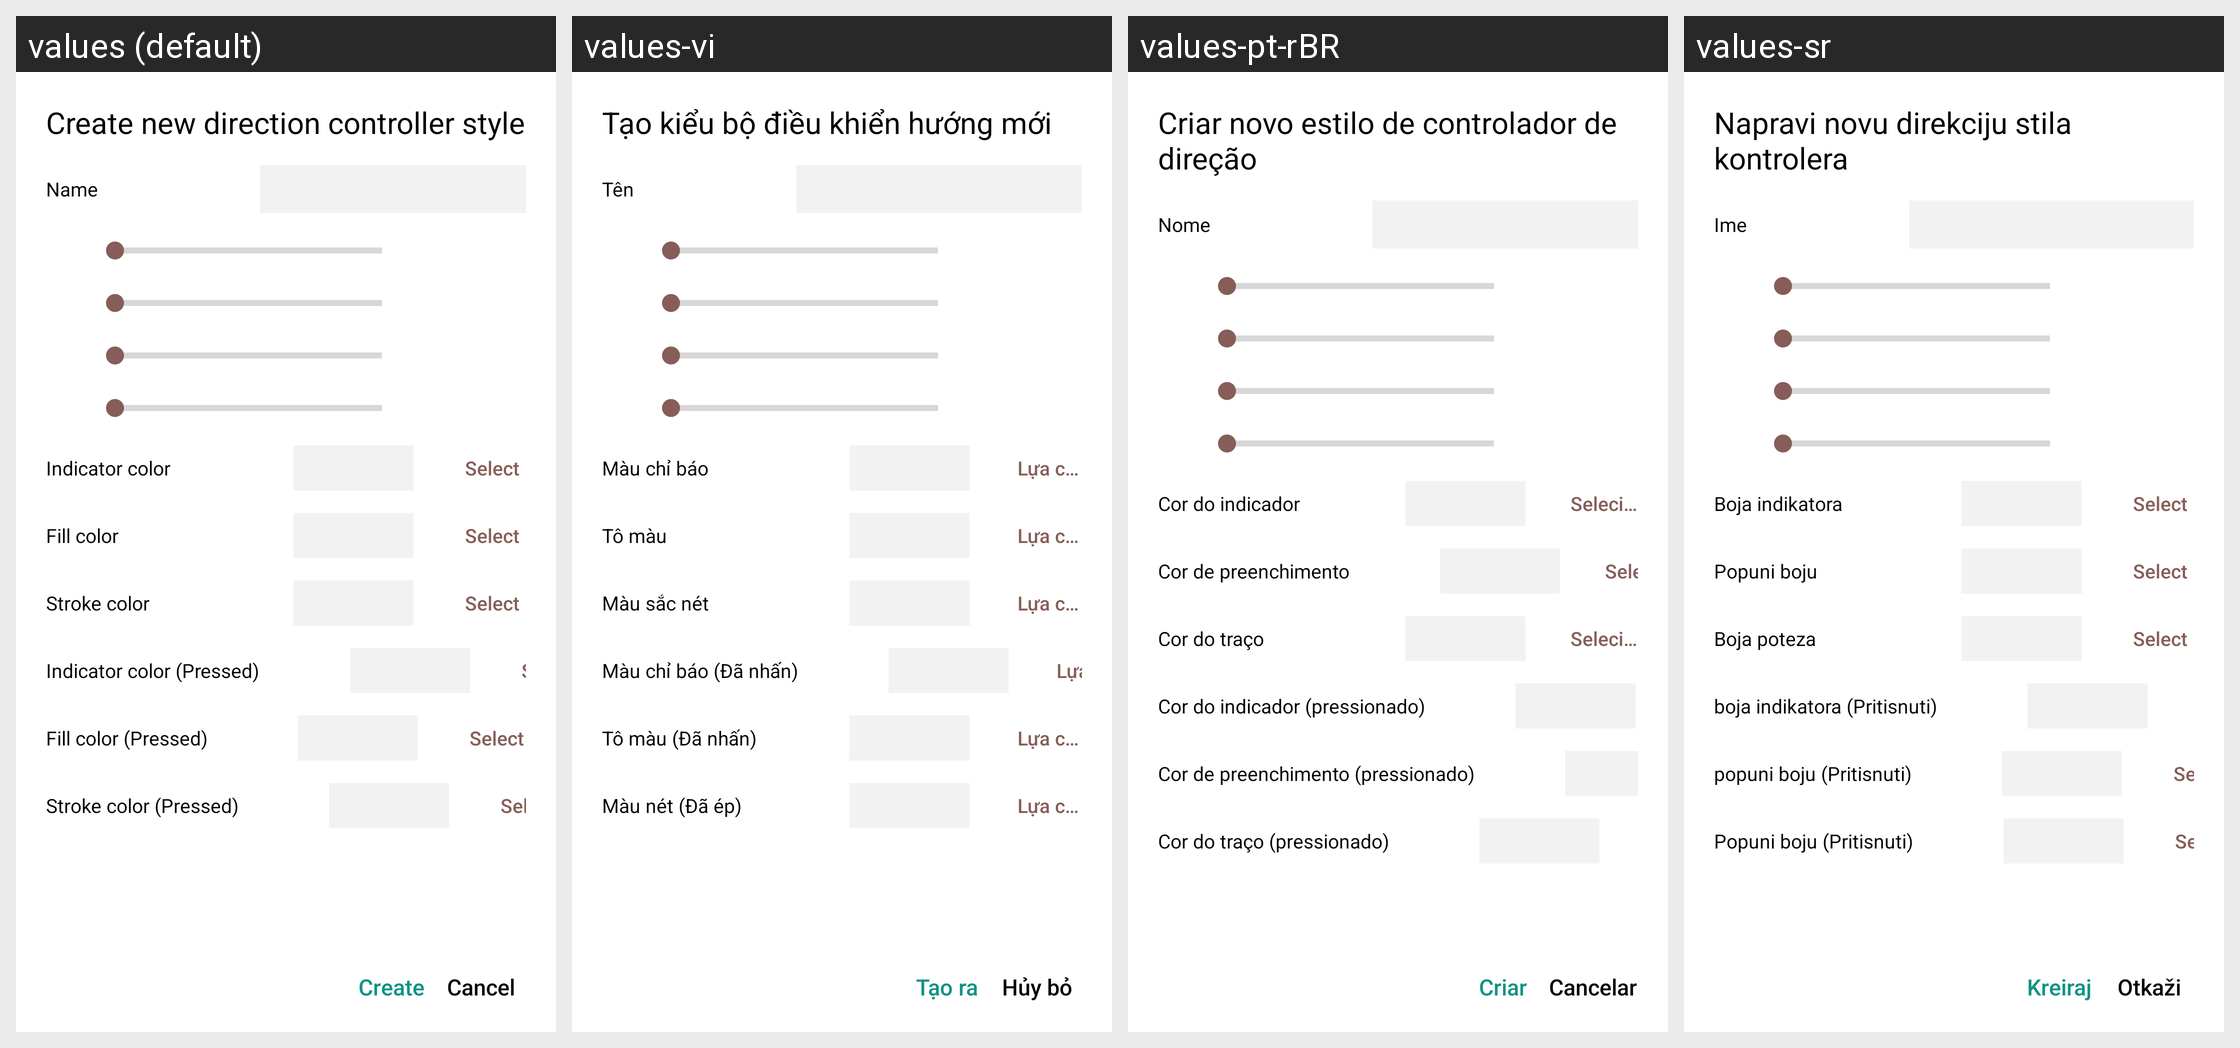

The Android screen above is rendered under several locales of the same app. Produce the string resources it draws, with the default and per-locale values.
Android screen res/layout/dialog_create_rocker_style.xml rendered under 4 locales, left to right: values (default), values-vi, values-pt-rBR, values-sr. Device: Nexus 5 (rendered at 1080×1920; each locale shown at half size, 540×960, under a caption strip naming it); theme Theme.HelloMinecraftLauncherPocketEdition.
Other locales in the repository, not shown: values-en, values-zh, values-zh-rTW.
Strings drawn on this screen, with the default value and each locale's value (text and hints the layout hard-codes, and strings that could not be matched under every locale, appear in the picture but are not listed):

dialog_create_rocker_style_title
  values: Create new direction controller style
  values-vi: Tạo kiểu bộ điều khiển hướng mới
  values-pt-rBR: Criar novo estilo de controlador de direção
  values-sr: Napravi novu direkciju stila kontrolera

dialog_create_rocker_style_name
  values: Name
  values-vi: Tên
  values-pt-rBR: Nome
  values-sr: Ime

dialog_add_view_rocker_exterior_setting_pointer_color
  values: Indicator color
  values-vi: Màu chỉ báo
  values-pt-rBR: Cor do indicador
  values-sr: Boja indikatora

dialog_add_view_exterior_setting_choose_color
  values: Select
  values-vi: Lựa chọn
  values-pt-rBR: Selecionar
  values-sr: Select

dialog_add_view_rocker_exterior_setting_fill_color
  values: Fill color
  values-vi: Tô màu
  values-pt-rBR: Cor de preenchimento
  values-sr: Popuni boju

dialog_add_view_rocker_exterior_setting_stroke_color
  values: Stroke color
  values-vi: Màu sắc nét
  values-pt-rBR: Cor do traço
  values-sr: Boja poteza

dialog_add_view_rocker_exterior_setting_pointer_color_pressed
  values: Indicator color (Pressed)
  values-vi: Màu chỉ báo (Đã nhấn)
  values-pt-rBR: Cor do indicador (pressionado)
  values-sr: boja indikatora (Pritisnuti)

dialog_add_view_rocker_exterior_setting_fill_color_pressed
  values: Fill color (Pressed)
  values-vi: Tô màu (Đã nhấn)
  values-pt-rBR: Cor de preenchimento (pressionado)
  values-sr: popuni boju (Pritisnuti)

dialog_add_view_rocker_exterior_setting_stroke_color_pressed
  values: Stroke color (Pressed)
  values-vi: Màu nét (Đã ép)
  values-pt-rBR: Cor do traço (pressionado)
  values-sr: Popuni boju (Pritisnuti)

dialog_create_rocker_style_positive
  values: Create
  values-vi: Tạo ra
  values-pt-rBR: Criar
  values-sr: Kreiraj

dialog_create_rocker_style_negative
  values: Cancel
  values-vi: Hủy bỏ
  values-pt-rBR: Cancelar
  values-sr: Otkaži
